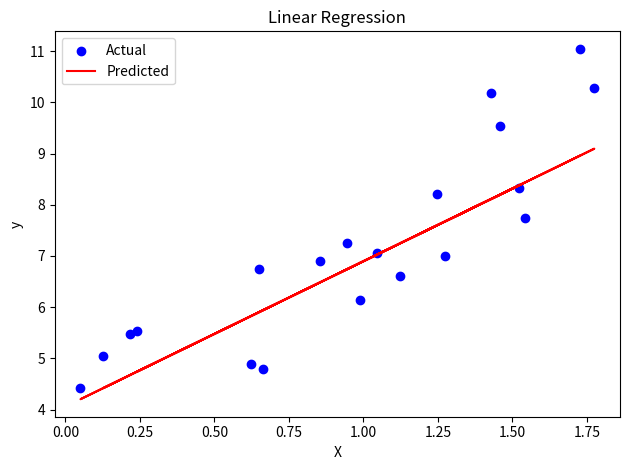

Write the Python code that produced this figure.
"""
Linear Regression from Scratch
================================
This module demonstrates how to implement simple linear regression
using only NumPy, without relying on scikit-learn.
"""

import numpy as np
import matplotlib.pyplot as plt


class LinearRegression:
    """Simple linear regression using gradient descent."""

    def __init__(self, learning_rate=0.01, n_iterations=1000):
        self.learning_rate = learning_rate
        self.n_iterations = n_iterations
        self.weights = None
        self.bias = None

    def fit(self, X, y):
        """Train the model using gradient descent.

        Args:
            X: Training features, shape (n_samples, n_features)
            y: Target values, shape (n_samples,)
        """
        n_samples, n_features = X.shape
        self.weights = np.zeros(n_features)
        self.bias = 0

        for _ in range(self.n_iterations):
            y_pred = np.dot(X, self.weights) + self.bias

            dw = (1 / n_samples) * np.dot(X.T, (y_pred - y))
            db = (1 / n_samples) * np.sum(y_pred - y)

            self.weights -= self.learning_rate * dw
            self.bias -= self.learning_rate * db

    def predict(self, X):
        """Predict target values for given input features.

        Args:
            X: Input features, shape (n_samples, n_features)

        Returns:
            Predicted values, shape (n_samples,)
        """
        return np.dot(X, self.weights) + self.bias

    def mean_squared_error(self, y_true, y_pred):
        """Calculate Mean Squared Error.

        Args:
            y_true: True target values
            y_pred: Predicted target values

        Returns:
            Mean Squared Error (float)
        """
        return np.mean((y_true - y_pred) ** 2)


def main():
    np.random.seed(42)
    X = 2 * np.random.rand(100, 1)
    y = 4 + 3 * X[:, 0] + np.random.randn(100)

    split = int(0.8 * len(X))
    X_train, X_test = X[:split], X[split:]
    y_train, y_test = y[:split], y[split:]

    model = LinearRegression(learning_rate=0.01, n_iterations=1000)
    model.fit(X_train, y_train)

    y_pred = model.predict(X_test)
    mse = model.mean_squared_error(y_test, y_pred)
    print(f"Mean Squared Error: {mse:.4f}")
    print(f"Learned weights: {model.weights}")
    print(f"Learned bias: {model.bias:.4f}")

    plt.scatter(X_test, y_test, color="blue", label="Actual")
    plt.plot(X_test, y_pred, color="red", label="Predicted")
    plt.xlabel("X")
    plt.ylabel("y")
    plt.title("Linear Regression")
    plt.legend()
    plt.tight_layout()
    plt.savefig("linear_regression_plot.png")
    print("Plot saved to linear_regression_plot.png")


if __name__ == "__main__":
    main()
